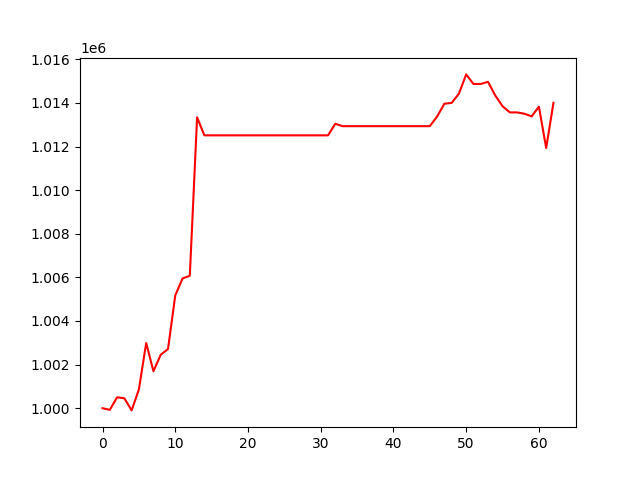

The table this chart was drawn from, first rows:
, 0
0, 1000000
1, 999924
2, 1000499
3, 1000454
4, 999899
5, 1000864
6, 1002989
7, 1001695
8, 1002452
9, 1002713
10, 1005174
11, 1005950
12, 1006074
13, 1013338
14, 1012513
15, 1012513
16, 1012513
17, 1012513
18, 1012513
19, 1012513
20, 1012513
21, 1012513
22, 1012513
23, 1012513
24, 1012513
25, 1012513
26, 1012513
27, 1012513
28, 1012513
29, 1012513
30, 1012513
31, 1012513
32, 1013042
33, 1012933
34, 1012933
35, 1012933
36, 1012933
37, 1012933
38, 1012933
39, 1012933
40, 1012933
41, 1012933
42, 1012933
43, 1012933
44, 1012933
45, 1012933
46, 1013374
47, 1013963
48, 1014000
49, 1014425
50, 1015307
51, 1014868
52, 1014868
53, 1014968
54, 1014339
55, 1013848
56, 1013564
57, 1013564
58, 1013504
59, 1013382
... 3 more rows
